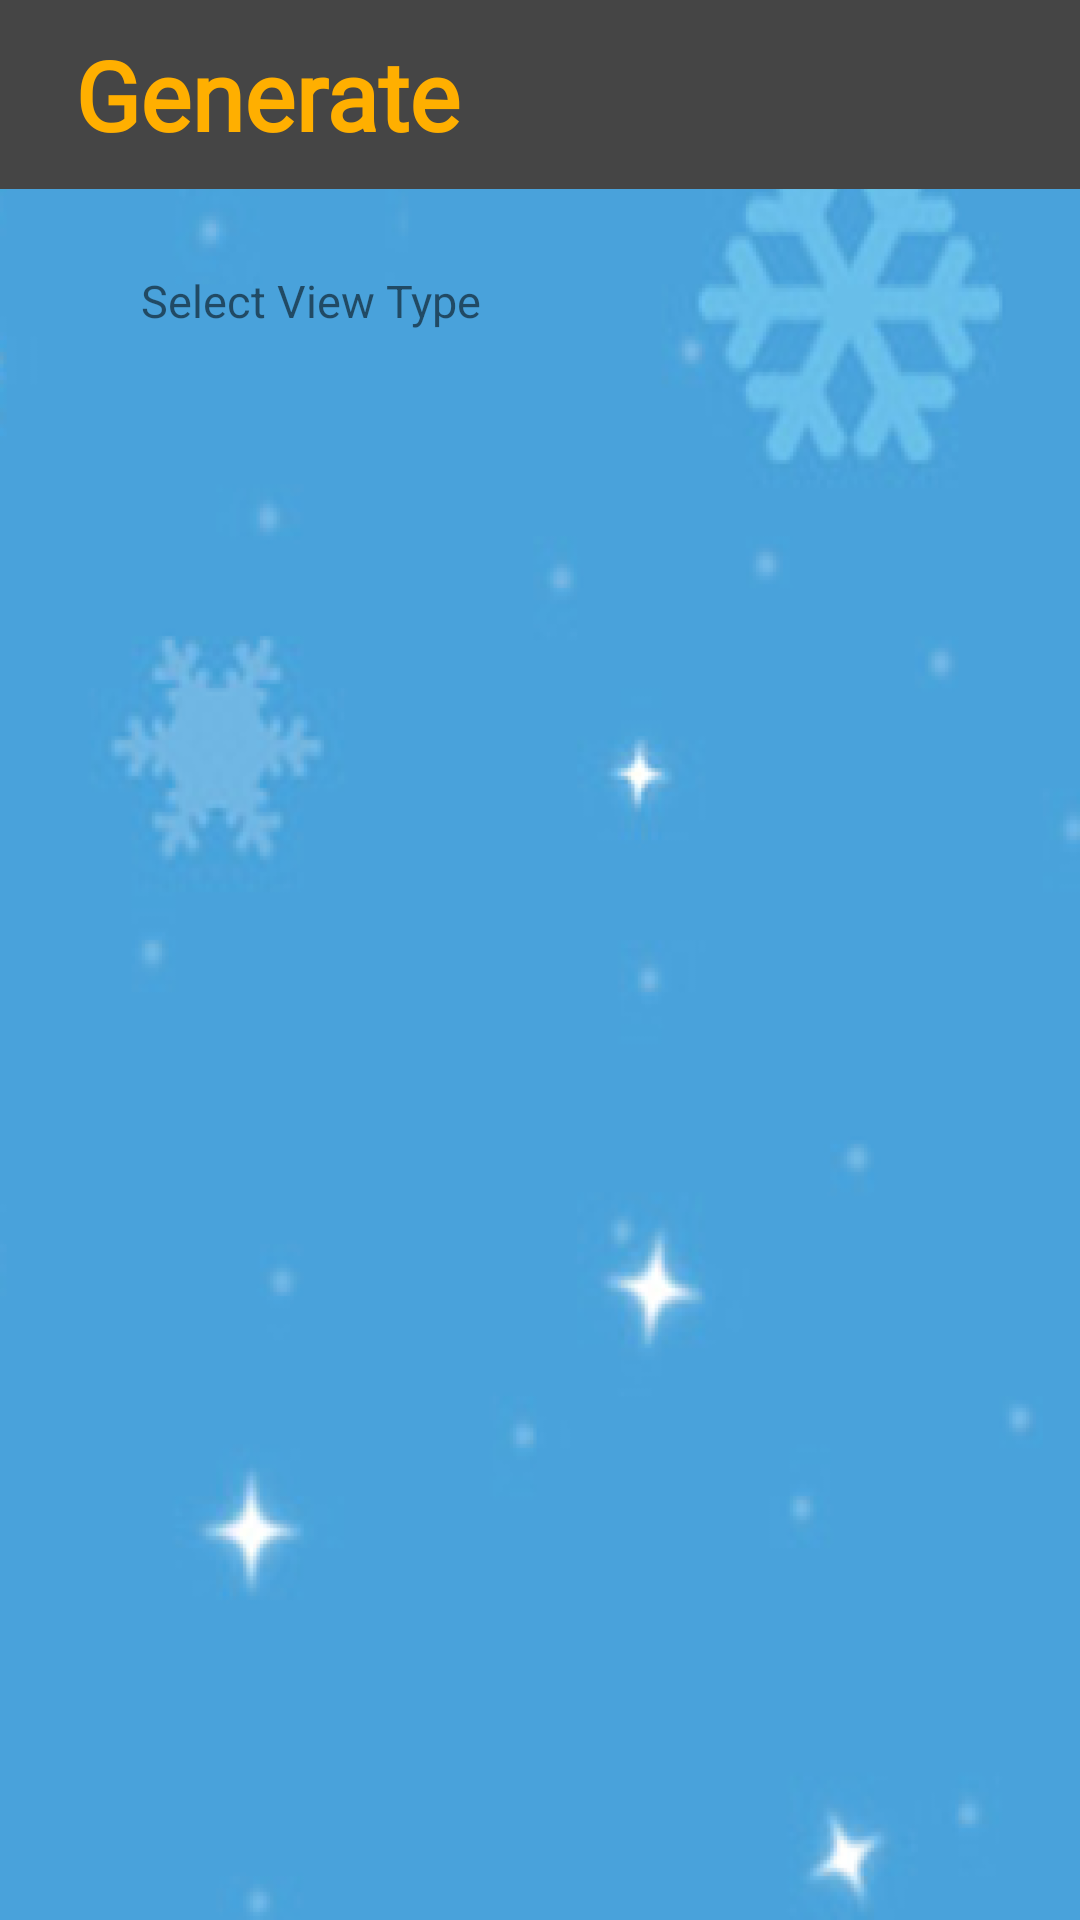

This screen was rendered from an Android layout file. Write that file and the resources it references.
<!-- AndroidManifest.xml: application theme Theme.KidNursery -->
<!-- res/layout/activity_generate_all_kid.xml -->
<?xml version="1.0" encoding="utf-8"?>
<LinearLayout xmlns:android="http://schemas.android.com/apk/res/android"
    xmlns:app="http://schemas.android.com/apk/res-auto"
    xmlns:tools="http://schemas.android.com/tools"
    android:layout_width="match_parent"
    android:layout_height="match_parent"
    tools:context=".Generate_Specific_Kid"
    android:background="@drawable/backg"
    android:orientation="vertical">


    <TextView
        android:id="@+id/page_title"
        android:layout_width="match_parent"
        android:layout_height="wrap_content"
        android:background="@color/title_bg"
        android:fontFamily="@font/candal"
        android:paddingVertical="10dp"
        android:paddingLeft="25dp"
        android:text="Generate"
        android:textColor="@color/orange"
        android:textSize="32dp"
        android:textStyle="bold"/>



    <LinearLayout
        android:layout_width="match_parent"
        android:layout_height="wrap_content"
        android:orientation="vertical"
        android:padding="20dp">

        <LinearLayout
            android:layout_width="wrap_content"
            android:layout_height="wrap_content"
            android:orientation="horizontal">

            <TextView
                android:id="@+id/gTypeText"
                android:layout_width="wrap_content"
                android:layout_height="wrap_content"
                android:layout_marginHorizontal="20dp"
                android:layout_weight="1"
                android:padding="7dp"
                android:text="Select View Type"
                android:textSize="15dp" />

            <Spinner
                android:id="@+id/spinner2"
                android:layout_width="wrap_content"
                android:layout_height="42dp"
                android:layout_marginRight="20dp"
                android:background="@drawable/textview_border"
                tools:ignore="SpeakableTextPresentCheck" />

        </LinearLayout>

        <TextView
            android:id="@+id/gError"
            android:layout_width="wrap_content"
            android:layout_height="wrap_content"
            android:layout_marginLeft="30dp"
            android:textColor="#ff6347"
            android:visibility="invisible">

        </TextView>

        <RelativeLayout
            android:layout_width="match_parent"
            android:layout_height="wrap_content">

            <LinearLayout
                android:id="@+id/selectMonth"
                android:layout_width="wrap_content"
                android:layout_height="wrap_content"
                android:orientation="horizontal"
                android:visibility="invisible">

                <TextView
                    android:id="@+id/monTypeText"
                    android:layout_width="wrap_content"
                    android:layout_height="wrap_content"
                    android:layout_marginHorizontal="20dp"
                    android:layout_weight="1"
                    android:padding="7dp"
                    android:text="Select Month"
                    android:textSize="15dp" />

                <Spinner
                    android:id="@+id/spinner3"
                    android:layout_width="wrap_content"
                    android:layout_height="42dp"
                    android:layout_marginRight="20dp"
                    android:background="@drawable/textview_border"
                    tools:ignore="SpeakableTextPresentCheck" />

            </LinearLayout>

            <LinearLayout
                android:layout_width="wrap_content"
                android:layout_height="wrap_content"
                android:orientation="vertical">

                <EditText
                    android:id="@+id/getYear"
                    android:layout_width="wrap_content"
                    android:layout_height="wrap_content"
                    android:layout_marginHorizontal="20dp"
                    android:ems="10"
                    android:hint="Date"
                    android:padding="7dp"
                    android:textColor="@color/white"
                    android:textSize="20dp"
                    android:visibility="invisible" />


                <Button
                    android:id="@+id/generateByYear"
                    android:layout_width="wrap_content"
                    android:layout_height="wrap_content"
                    android:layout_gravity="center"
                    android:layout_marginLeft="50dp"
                    android:backgroundTint="@color/orange"
                    android:text="Generate"
                    android:textAllCaps="false"
                    android:textSize="17dp"
                    android:textStyle="bold"
                    android:visibility="invisible" />

            </LinearLayout>

            <LinearLayout
                android:layout_width="wrap_content"
                android:layout_height="wrap_content"
                android:orientation="vertical">

                <EditText
                    android:id="@+id/getDate"
                    android:layout_width="wrap_content"
                    android:layout_height="wrap_content"
                    android:layout_marginHorizontal="20dp"
                    android:ems="10"
                    android:hint="Date"
                    android:padding="7dp"
                    android:textColor="@color/white"
                    android:textSize="20dp"
                    android:visibility="invisible" />


                <Button
                    android:id="@+id/generateByDate"
                    android:layout_width="wrap_content"
                    android:layout_height="wrap_content"
                    android:backgroundTint="@color/orange"
                    android:text="Generate"
                    android:textAllCaps="false"
                    android:textSize="17dp"
                    android:textStyle="bold"
                    android:visibility="invisible" />

            </LinearLayout>

        </RelativeLayout>

        <Button
            android:id="@+id/generateByMonth"
            android:layout_width="wrap_content"
            android:layout_height="wrap_content"
            android:layout_gravity="right"
            android:backgroundTint="@color/orange"
            android:text="Generate"
            android:textAllCaps="false"
            android:textSize="17dp"
            android:textStyle="bold"
            android:visibility="invisible" />
    </LinearLayout>

    <RelativeLayout
        android:layout_width="wrap_content"
        android:layout_height="wrap_content">

        <LinearLayout
            android:layout_width="wrap_content"
            android:layout_height="wrap_content"
            android:orientation="vertical"
            android:id="@+id/monthListContainer"/>

        <LinearLayout
            android:layout_width="wrap_content"
            android:layout_height="wrap_content"
            android:orientation="vertical"
            android:id="@+id/yearListContainer"/>

        <LinearLayout
            android:layout_width="wrap_content"
            android:layout_height="wrap_content"
            android:orientation="vertical"
            android:id="@+id/dateListContainer"/>


    </RelativeLayout>

    <RelativeLayout
        android:layout_width="wrap_content"
        android:layout_height="wrap_content">
        <FrameLayout
            android:layout_width="match_parent"
            android:layout_height="wrap_content"
            android:id="@+id/footer_container"
            android:layout_alignParentBottom="true"/>
    </RelativeLayout>


</LinearLayout>
<!-- resources referenced by this layout -->
<resources>
  <color name="orange">#ffaf00</color>
  <color name="title_bg">#454545</color>
  <color name="white">#FFFFFFFF</color>
  <!-- drawable backg: png bitmap (drawable-hdpi, 86434 bytes) -->
  <!-- drawable textview_border (drawable-hdpi) -->
  <shape xmlns:android="http://schemas.android.com/apk/res/android"
      android:shape="rectangle" >
  
      <stroke
          android:width="2dp"
          android:color="#a6a6a6" />
  
  
  
  </shape>
  <style name="Theme.KidNursery" parent="Theme.MaterialComponents.DayNight.NoActionBar">
          
          <item name="colorPrimary">@color/purple_500</item>
          <item name="colorPrimaryVariant">@color/purple_700</item>
          <item name="colorOnPrimary">@color/white</item>
          
          <item name="colorSecondary">@color/teal_200</item>
          <item name="colorSecondaryVariant">@color/teal_700</item>
          <item name="colorOnSecondary">@color/black</item>
          
          <item name="android:statusBarColor" tools:targetApi="l">?attr/colorPrimaryVariant</item>
          
      </style>
  <color name="purple_500">#FF6200EE</color>
  <color name="purple_700">#FF3700B3</color>
  <color name="teal_200">#FF03DAC5</color>
  <color name="teal_700">#FF018786</color>
  <color name="black">#FF000000</color>
</resources>
